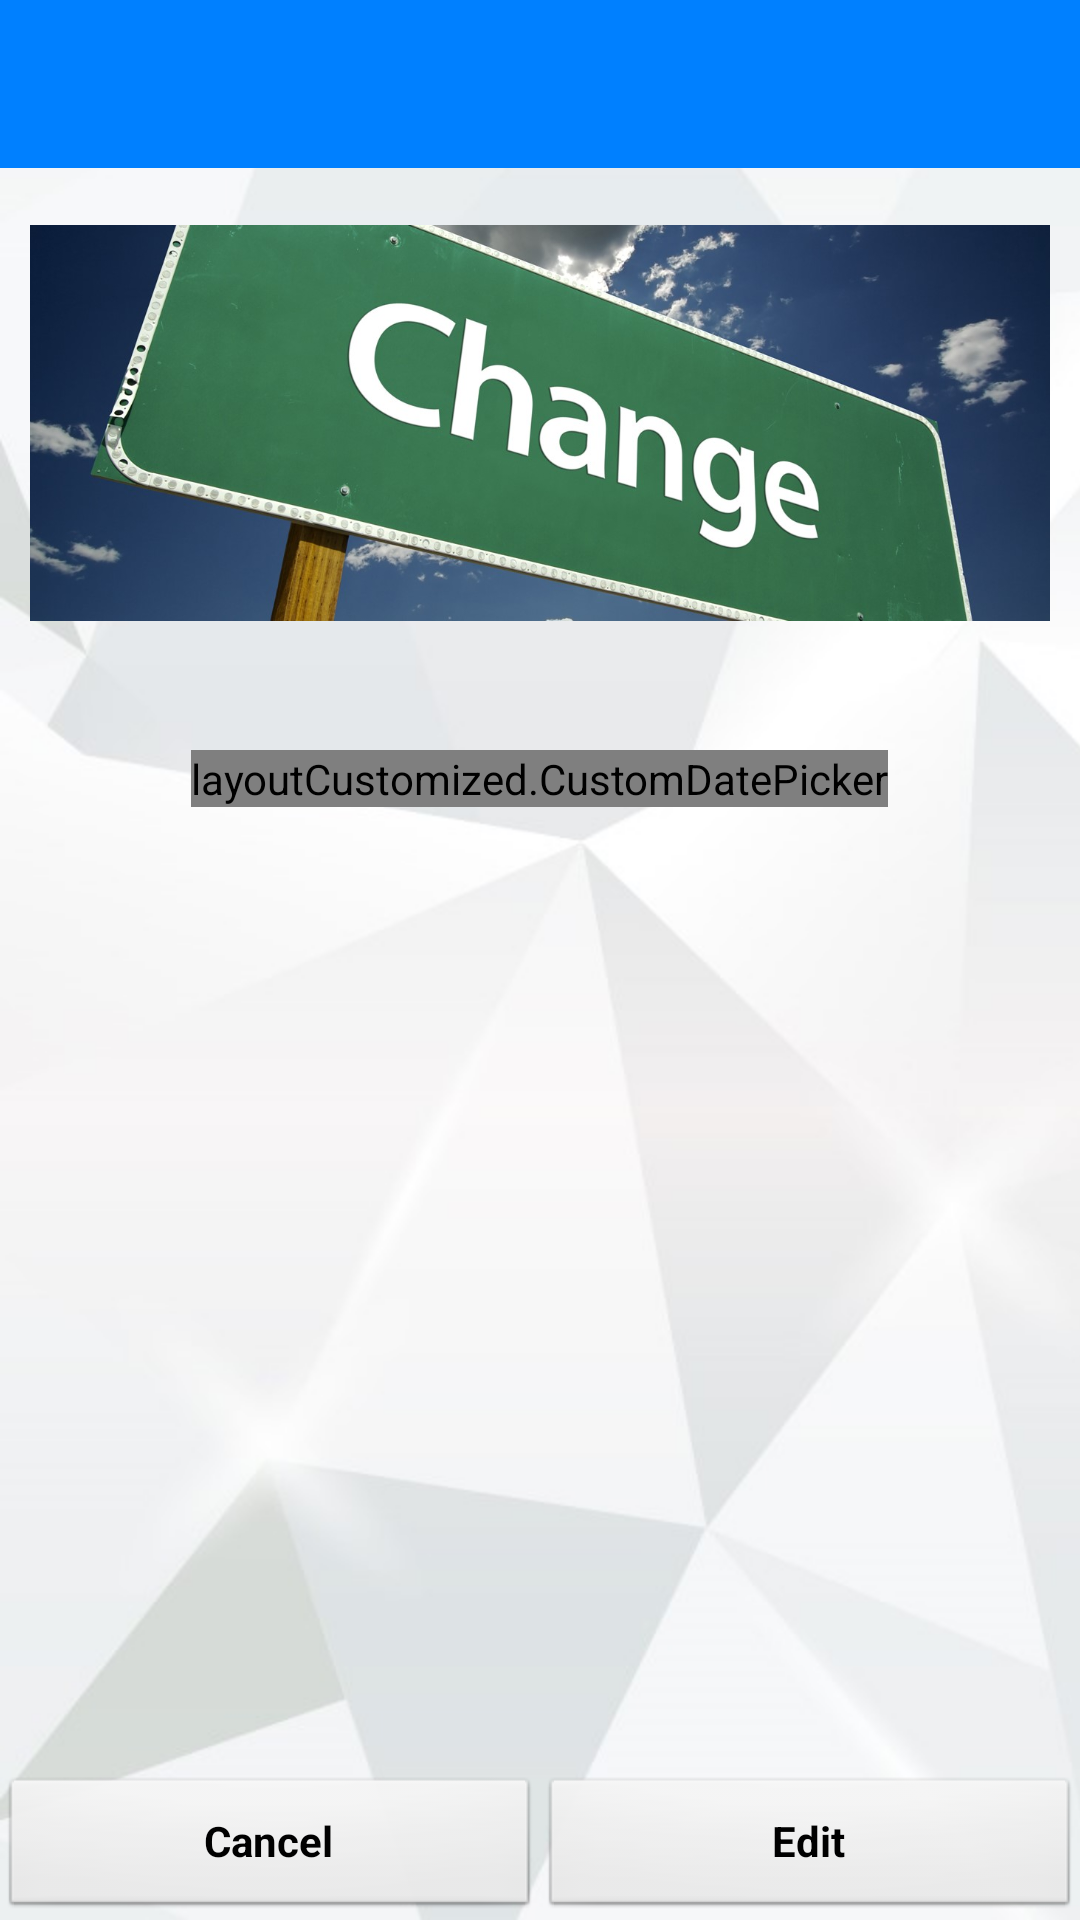

Android layout source for this screen:
<!-- AndroidManifest.xml: application theme AppTheme -->
<!-- res/layout/activity_services_view_datapicker.xml -->
<?xml version="1.0" encoding="utf-8"?>
<ScrollView xmlns:android="http://schemas.android.com/apk/res/android"
    xmlns:tools="http://schemas.android.com/tools"
    android:layout_width="match_parent"
    android:layout_height="match_parent"
    android:background="@drawable/background"
    tools:context=".ServicesViewEditTextActivity"
    android:fillViewport="true">


    <RelativeLayout xmlns:android="http://schemas.android.com/apk/res/android"
        android:layout_width="match_parent"
        android:layout_height="match_parent">

        
        <LinearLayout
            android:id="@+id/first_line_of_services_view"
            android:layout_width="match_parent"
            android:layout_height="wrap_content"
            android:orientation="vertical">

            
            <include
                layout="@layout/toolbar"
                android:layout_width="match_parent"
                android:layout_height="wrap_content" />

            <ImageView
                android:layout_width="wrap_content"
                android:layout_height="170dp"
                android:padding="10dp"
                android:id="@+id/imageview_for_edit"
                android:layout_gravity="center_horizontal"
                android:src="@drawable/ic_logo_change"
                android:scaleType="fitCenter" />

            
            <layoutCustomized.CustomDatePicker
                android:id="@+id/datePicker"
                android:calendarViewShown="false"
                android:datePickerMode="spinner"
                android:layout_width="wrap_content"
                android:layout_height="wrap_content"
                android:layout_marginTop="24dp"
                android:layout_marginLeft="20dp"
                android:layout_marginRight="20dp"
                android:layout_gravity="center"/>

        </LinearLayout>
        <LinearLayout
            android:gravity="bottom"
            android:layout_below="@+id/first_line_of_services_view"
            android:layout_width="match_parent"
            android:layout_height="match_parent" >

            <Button
                android:id="@+id/button_cancel"
                style="@android:style/Widget.Button"
                android:layout_width="0dp"
                android:layout_weight="1"
                android:layout_height="wrap_content"
                android:text="@string/cancel"
                android:textStyle="normal|bold"/>

            <Button
                android:id="@+id/button_edit_ok"
                style="@android:style/Widget.Button"
                android:layout_width="0dp"
                android:layout_weight="1"
                android:layout_height="wrap_content"
                android:text="@string/submit"
                android:textStyle="normal|bold"/>

        </LinearLayout>
    </RelativeLayout>
</ScrollView>
<!-- res/layout/toolbar.xml (included above) -->
<?xml version="1.0" encoding="utf-8"?>
<android.support.v7.widget.Toolbar
    xmlns:android="http://schemas.android.com/apk/res/android"
    xmlns:app="http://schemas.android.com/apk/res-auto"
    android:id="@+id/toolbar"
    android:layout_height="wrap_content"
    android:layout_width="match_parent"
    android:fitsSystemWindows="true"
    android:minHeight="?attr/actionBarSize"
    android:theme="@style/ThemeOverlay.AppCompat.Dark.ActionBar"
    android:popupTheme="@style/ThemeOverlay.AppCompat.Light"
    android:background="@color/colorPrimary">
</android.support.v7.widget.Toolbar>
<!-- resources referenced by this layout -->
<resources>
  <color name="colorPrimary">#0080FF</color>
  <!-- drawable background (drawable-hdpi) -->
  <?xml version="1.0" encoding="utf-8"?>
  <bitmap
      xmlns:android="http://schemas.android.com/apk/res/android"
      android:src="@drawable/background_img"
      android:gravity="bottom|left" />
  <!-- drawable ic_logo_change: jpg bitmap (drawable-hdpi, 132651 bytes) -->
  <string name="cancel">Cancel</string>
  <string name="submit">Edit</string>
  <style name="AppTheme" parent="Theme.AppCompat.Light.NoActionBar">
          
          <item name="colorPrimary">@color/colorPrimary</item>
          <item name="colorPrimaryDark">@color/colorPrimaryDark</item>
          <item name="colorAccent">@color/colorAccent</item>
      </style>
  <!-- drawable background_img: jpg bitmap (drawable-hdpi, 114339 bytes) -->
  <color name="colorPrimaryDark">#001279</color>
  <color name="colorAccent">#FFFFFF</color>
</resources>
